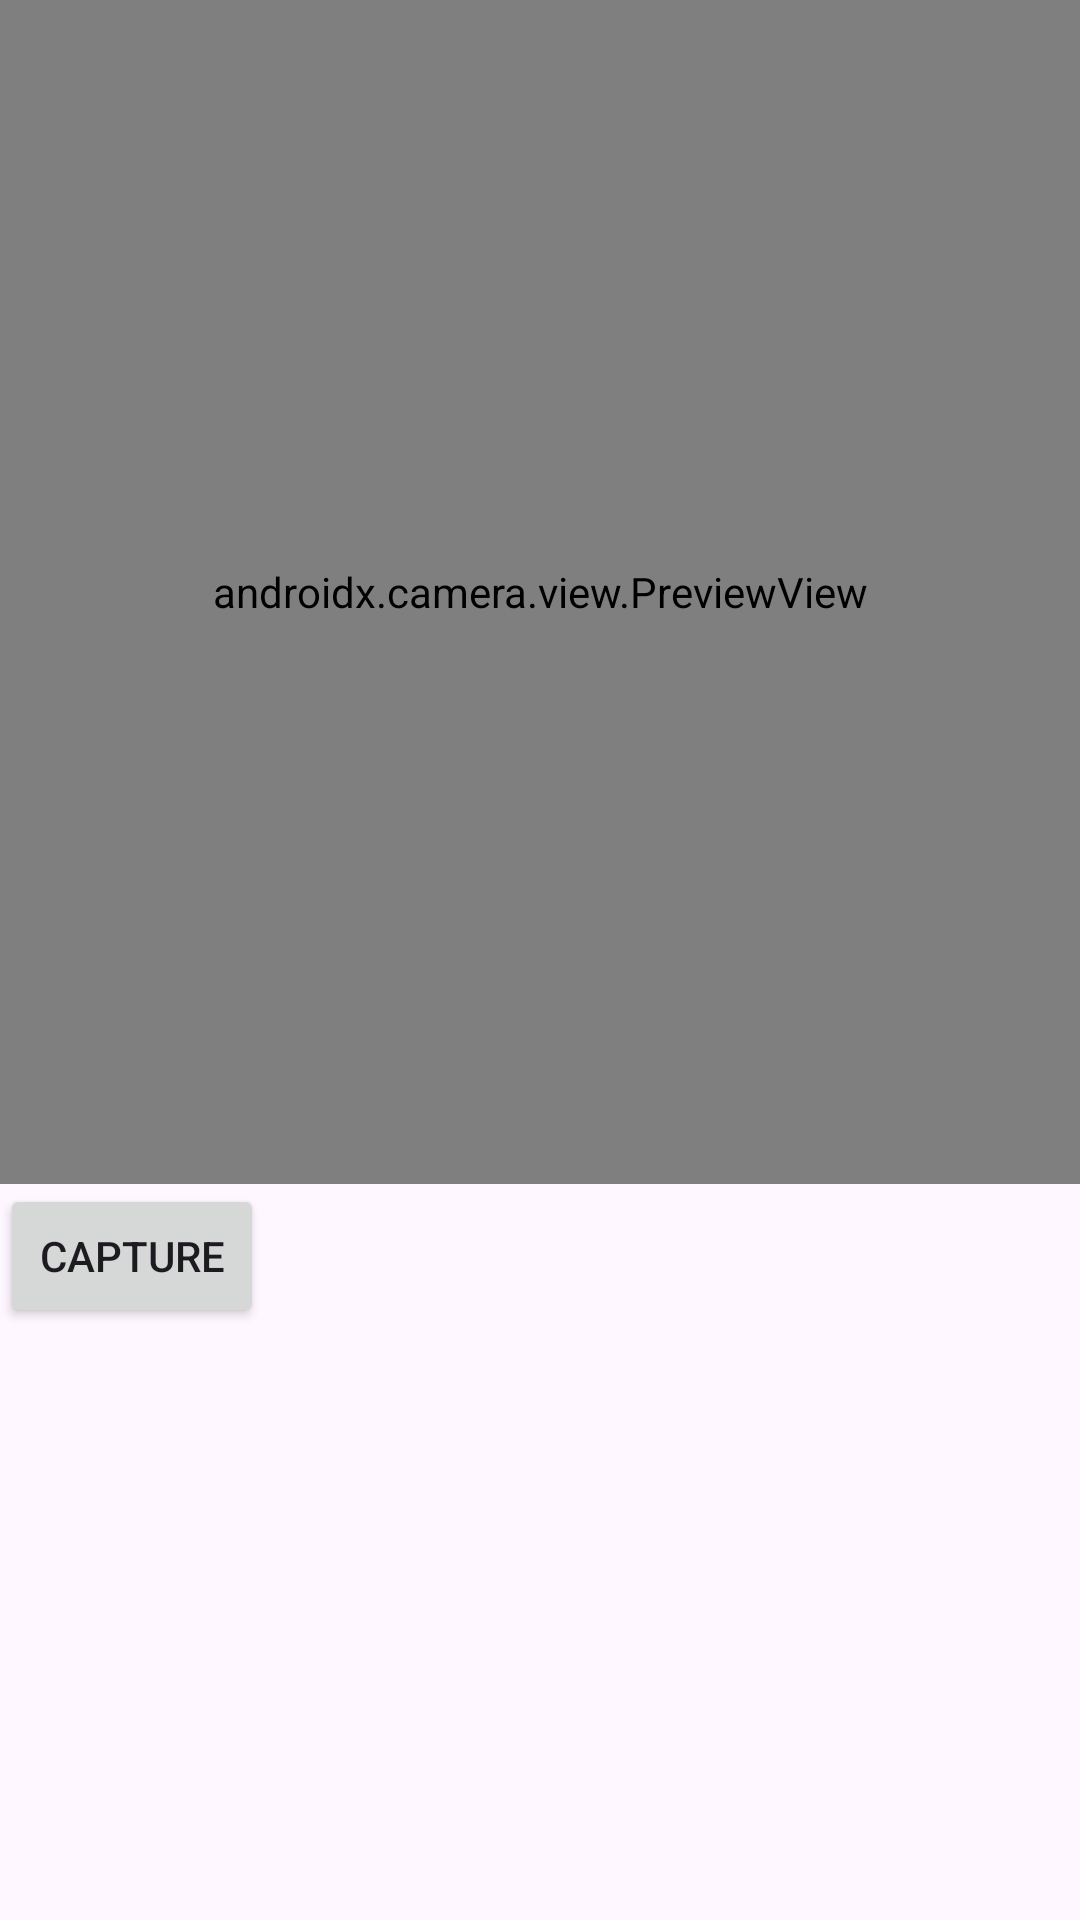

Here is an Android app screen rendered from its layout file. Give the layout XML and the strings, colors and styles it references.
<!-- AndroidManifest.xml: application theme Theme.WasteZero -->
<!-- res/layout/activity_camera.xml -->
<?xml version="1.0" encoding="utf-8"?>
<LinearLayout
    xmlns:android="http://schemas.android.com/apk/res/android"
    android:layout_width="match_parent"
    android:layout_height="match_parent"
    android:orientation="vertical">

    <androidx.camera.view.PreviewView
        android:id="@+id/viewFinder"
        android:layout_width="match_parent"
        android:layout_height="0dp"
        android:layout_weight="2" />

    <Button
        android:id="@+id/btnCapture"
        android:layout_width="wrap_content"
        android:layout_height="wrap_content"
        android:text="Capture" />

    <androidx.recyclerview.widget.RecyclerView
        android:id="@+id/recyclerViewIngredients"
        android:layout_width="match_parent"
        android:layout_height="0dp"
        android:layout_weight="1" />
</LinearLayout>
<!-- resources referenced by this layout -->
<resources>
  <style name="Theme.WasteZero" parent="Base.Theme.WasteZero" />
  <style name="Base.Theme.WasteZero" parent="Theme.Material3.DayNight.NoActionBar">
          
          
          <item name="android:statusBarColor">@color/primary_normal</item>
      </style>
  <color name="primary_normal">#22A45D</color>
</resources>
